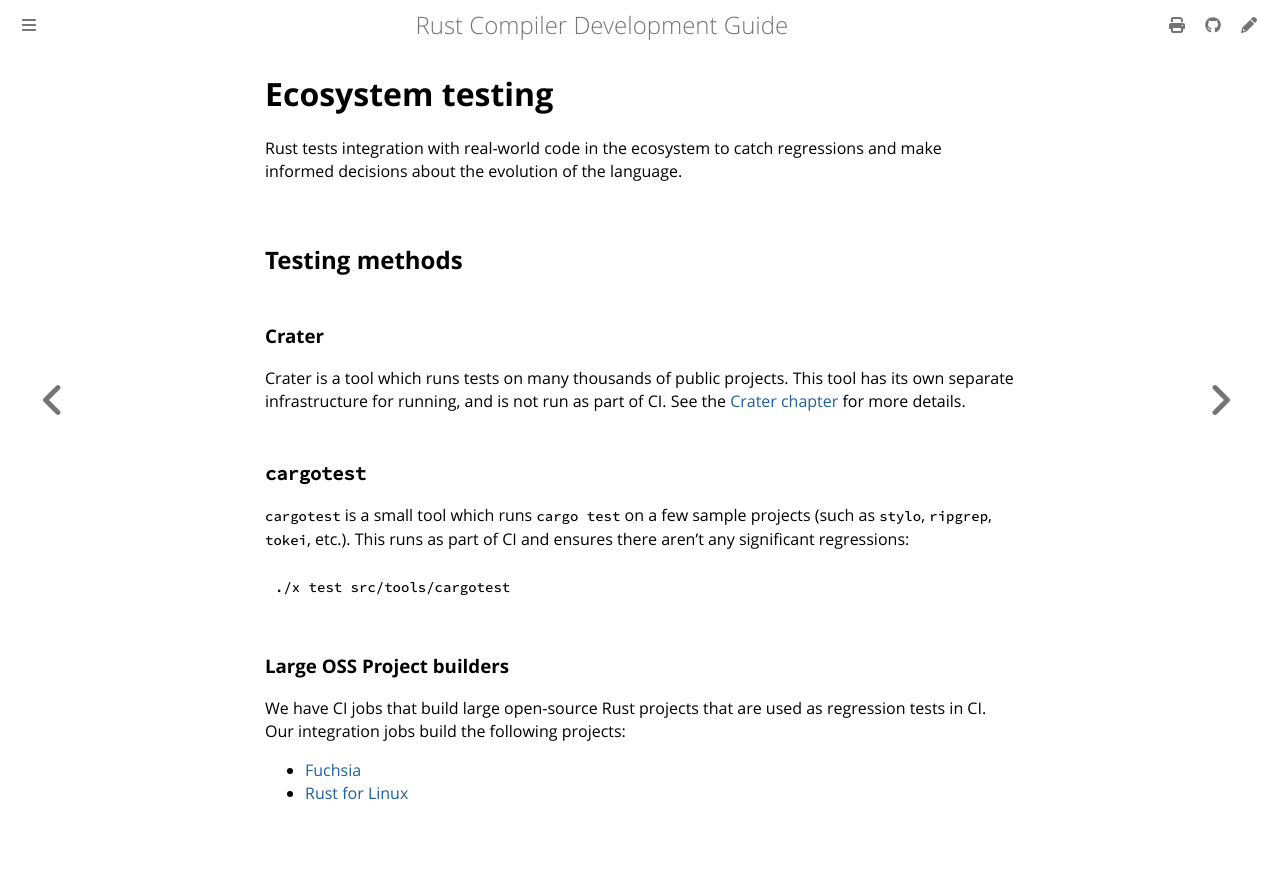

repository: rust-lang/rustc-dev-guide · page: tests/ecosystem.html · generator: mdbook

# Ecosystem testing

Rust tests integration with real-world code in the ecosystem to catch
regressions and make informed decisions about the evolution of the language.

## Testing methods

### Crater

Crater is a tool which runs tests on many thousands of public projects.
This tool has its own separate infrastructure for running, and is not run as part of
CI.
See the [Crater chapter](crater.md) for more details.

### `cargotest`

`cargotest` is a small tool which runs `cargo test` on a few sample projects
(such as `stylo`, `ripgrep`, `tokei`, etc.). This runs as part of CI and ensures
there aren't any significant regressions:

```console
./x test src/tools/cargotest
```

### Large OSS Project builders

We have CI jobs that build large open-source Rust projects that are used as regression tests in CI.
Our integration jobs build the following projects:

- [Fuchsia](./ecosystem-test-jobs/fuchsia.md)
- [Rust for Linux](./ecosystem-test-jobs/rust-for-linux.md)
